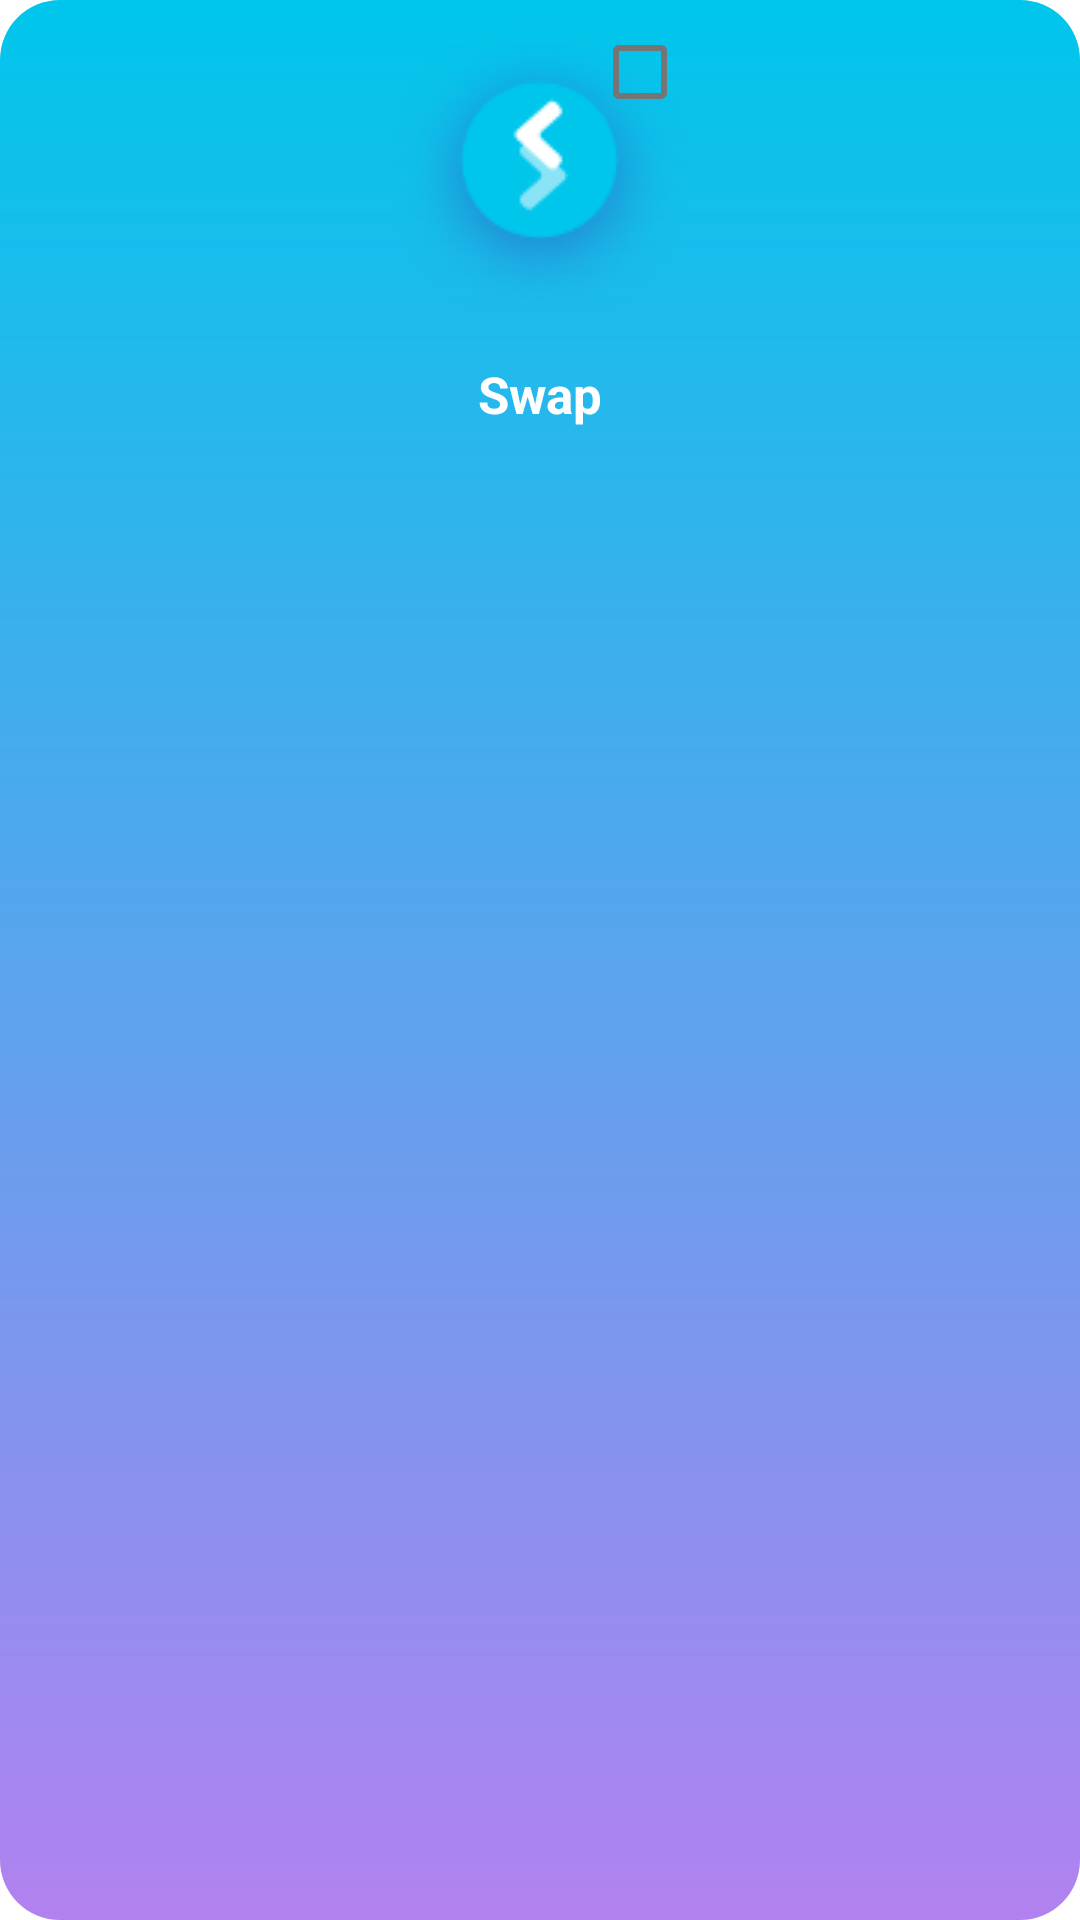

Produce the Android XML layout that renders to this screen, including the resource entries it uses.
<!-- AndroidManifest.xml: application theme Theme.Swap -->
<!-- res/layout/interest_card.xml -->
<?xml version="1.0" encoding="utf-8"?>
<LinearLayout
    xmlns:android="http://schemas.android.com/apk/res/android"
    android:orientation="vertical"
    android:layout_width="150dp"
    android:layout_height="160dp"
    android:background="@drawable/grad_radius"
    android:layout_gravity="start"
    android:layout_margin="10dp">

    <FrameLayout
        android:layout_width="wrap_content"
        android:layout_height="wrap_content"
        android:layout_gravity="center_horizontal">

        <ImageView
            android:id="@+id/interestImage"
            android:layout_width="wrap_content"
            android:layout_height="wrap_content"
            android:background="@drawable/swap_holo"
            android:layout_gravity="center_horizontal"/>

        <CheckBox
            android:id="@+id/select"
            android:layout_width="wrap_content"
            android:layout_height="wrap_content"
            android:layout_gravity="top|end"
            android:checked="false"/>
    </FrameLayout>

    <TextView
        android:id="@+id/interestName"
        android:layout_width="wrap_content"
        android:layout_height="wrap_content"
        android:text="@string/app_name"
        android:layout_gravity="center_horizontal"
        android:textSize="17sp"
        android:textColor="@color/white"
        android:textStyle="bold"
        android:layout_marginTop="5dp"/>

</LinearLayout>
<!-- resources referenced by this layout -->
<resources>
  <color name="white">#FFFFFF</color>
  <!-- drawable grad_radius (drawable) -->
  <?xml version="1.0" encoding="utf-8"?>
  <shape xmlns:android="http://schemas.android.com/apk/res/android"
      android:shape="rectangle">
  
      <gradient android:type="linear"
          android:startColor="@color/light_purple"
          android:endColor="@color/holo_blue"
          android:angle="90"/>
  
      <corners android:radius="20dp" />
  </shape>
  <!-- drawable swap_holo: png bitmap (drawable, 10207 bytes) -->
  <string name="app_name">Swap</string>
  <style name="Theme.Swap" parent="Theme.MaterialComponents.Light.NoActionBar">
          
          <item name="colorPrimary">@color/colorPrimary</item>
          <item name="colorPrimaryDark">@color/colorAccent</item>
          <item name="colorAccent">@color/light_purple</item>
          
          
          <item name="colorControlActivated">@color/colorControlActivated</item>
          <item name="android:textColorPrimary">@color/white</item>
      </style>
  <color name="light_purple">#B282EF</color>
  <color name="holo_blue">#00C6EB</color>
  <color name="colorPrimary">#E8ECEE</color>
  <color name="colorAccent">#5C46DA</color>
  <color name="colorControlActivated">#5C46DA</color>
</resources>
